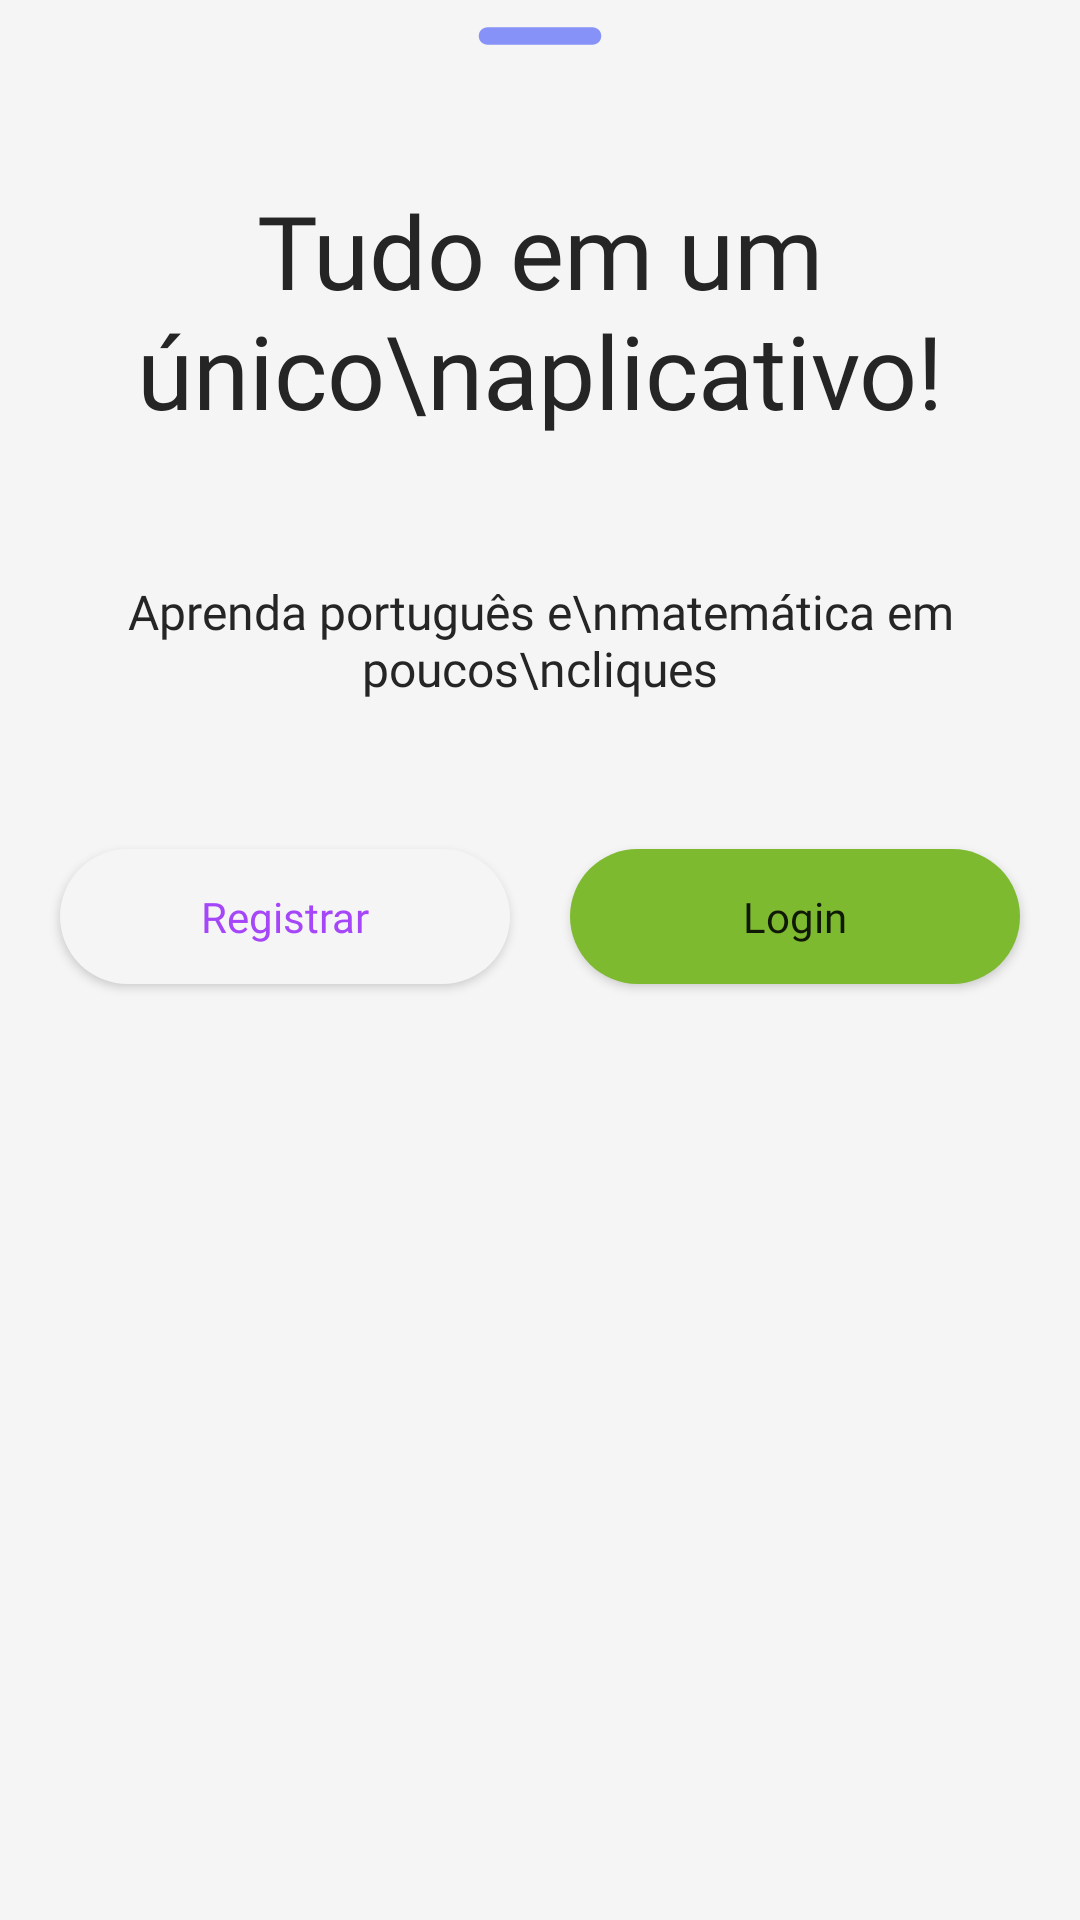

Android layout source for this screen:
<!-- AndroidManifest.xml: application theme Theme.IStudy -->
<!-- res/layout/dialog_tela_inicial.xml -->
<?xml version="1.0" encoding="utf-8"?>
<LinearLayout xmlns:android="http://schemas.android.com/apk/res/android"
    xmlns:app="http://schemas.android.com/apk/res-auto"
    xmlns:tools="http://schemas.android.com/tools"
    android:orientation="vertical"
    android:layout_width="match_parent"
    android:layout_height="match_parent"
    android:background="@color/aristofany_white">

    <ImageView
        android:layout_width="70dp"
        android:layout_height="wrap_content"
        android:src="@drawable/ic_round_remove_24"
        android:layout_gravity="center|top"
        android:scaleType="centerCrop"/>

    <androidx.constraintlayout.widget.ConstraintLayout
        android:layout_width="match_parent"
        android:layout_height="353dp">

        <TextView
            android:id="@+id/tvTitulo"
            android:layout_width="wrap_content"
            android:layout_height="wrap_content"
            android:fontFamily="@font/lexend_semiboldttf"
            android:text="Tudo em um único\naplicativo!"
            android:textAlignment="center"
            android:textColor="@color/aristofany_black"
            android:textSize="34sp"
            app:layout_constraintBottom_toTopOf="@id/tvSubtitulo"
            app:layout_constraintEnd_toEndOf="parent"
            app:layout_constraintStart_toStartOf="parent"
            app:layout_constraintTop_toTopOf="parent" />

        <TextView
            android:id="@+id/tvSubtitulo"
            android:layout_width="wrap_content"
            android:layout_height="wrap_content"
            android:fontFamily="@font/inter_regularttf"
            android:text="Aprenda português e\nmatemática em poucos\ncliques"
            android:textAlignment="center"
            android:textSize="16sp"
            android:textColor="@color/aristofany_black"
            android:layout_marginTop="10dp"
            app:layout_constraintBottom_toTopOf="@+id/botoes"
            app:layout_constraintEnd_toEndOf="parent"
            app:layout_constraintStart_toStartOf="parent"
            app:layout_constraintTop_toBottomOf="@id/tvTitulo" />

        <androidx.constraintlayout.widget.ConstraintLayout
            android:id="@+id/botoes"
            android:layout_width="match_parent"
            android:layout_height="70dp"
            app:layout_constraintBottom_toBottomOf="parent"
            app:layout_constraintEnd_toEndOf="parent"
            app:layout_constraintStart_toStartOf="parent"
            app:layout_constraintTop_toBottomOf="@+id/tvSubtitulo">

            <Button
                android:id="@+id/btnRegistrar"
                android:layout_width="150dp"
                android:layout_height="45dp"
                android:background="@drawable/borda_redonda_port"
                android:fontFamily="@font/inter_regularttf"
                android:text="Registrar"
                android:textAppearance="@style/TextAppearance.AppCompat.Body1"
                android:drawableEnd="@drawable/ic_arrow_right"
                android:drawableTint="@color/istudy_roxo"
                android:textColor="@color/istudy_roxo"
                app:backgroundTint="@color/aristofany_white"
                app:layout_constraintBottom_toBottomOf="parent"
                app:layout_constraintEnd_toStartOf="@+id/btnLogin"
                app:layout_constraintStart_toStartOf="parent"
                app:layout_constraintTop_toTopOf="parent"
                app:srcCompat="@drawable/ic_arrow_left"
                tools:srcCompat="@drawable/ic_arrow_left" />

            <Button
                android:id="@+id/btnLogin"
                android:layout_width="150dp"
                android:layout_height="45dp"
                android:background="@drawable/botao_matematica"
                android:drawableEnd="@drawable/ic_arrow_right"
                android:drawableTint="@color/aristofany_white"
                android:fontFamily="@font/inter_regularttf"
                android:text="Login"
                android:textAppearance="@style/TextAppearance.AppCompat.Body1"
                app:backgroundTint="@color/istudy_verde"
                app:layout_constraintBottom_toBottomOf="parent"
                app:layout_constraintEnd_toEndOf="parent"
                app:layout_constraintStart_toEndOf="@+id/btnRegistrar"
                app:layout_constraintTop_toTopOf="parent" />

        </androidx.constraintlayout.widget.ConstraintLayout>
    </androidx.constraintlayout.widget.ConstraintLayout>


</LinearLayout>
<!-- resources referenced by this layout -->
<resources>
  <color name="aristofany_black">#262525</color>
  <color name="aristofany_white">#F5F5F5</color>
  <color name="istudy_roxo">#A547F9</color>
  <color name="istudy_verde">#7EBA2F</color>
  <!-- drawable borda_redonda_port (drawable) -->
  <?xml version="1.0" encoding="utf-8"?>
  <selector xmlns:android="http://schemas.android.com/apk/res/android">
      <item>
          <shape android:shape="rectangle">
              <solid android:color="@color/istudy_roxo"/>
              <corners android:radius="28dp"/>
              <padding android:bottom="8dp" android:left="8dp" android:right="8dp" android:top="8dp"/>
          </shape>
      </item>
  </selector>
  <!-- drawable botao_matematica (drawable) -->
  <?xml version="1.0" encoding="utf-8"?>
  <shape xmlns:android="http://schemas.android.com/apk/res/android"
      android:shape="rectangle" >
      <gradient
          android:startColor="#7EBA2F"
          android:endColor="#7EBA2F"/>
      <corners android:radius="38dp" >
  
      </corners>
  </shape>
  <!-- drawable ic_round_remove_24 (drawable) -->
  <vector android:height="24dp" android:tint="#8692F7"
      android:viewportHeight="24" android:viewportWidth="24"
      android:width="24dp" xmlns:android="http://schemas.android.com/apk/res/android">
      <path android:fillColor="#9747FF" android:pathData="M18,13H6c-0.55,0 -1,-0.45 -1,-1s0.45,-1 1,-1h12c0.55,0 1,0.45 1,1s-0.45,1 -1,1z"/>
  </vector>
  <style name="Theme.IStudy" parent="Theme.MaterialComponents.DayNight.DarkActionBar">
          
          <item name="colorPrimary">@color/purple_500</item>
          <item name="colorPrimaryVariant">@color/istudy_roxo</item>
          <item name="colorOnPrimary">@color/white</item>
          
          <item name="colorSecondary">@color/teal_200</item>
          <item name="colorSecondaryVariant">@color/teal_700</item>
          <item name="colorOnSecondary">@color/black</item>
          
          <item name="android:statusBarColor">?attr/colorOnPrimary</item>
          
      </style>
  <color name="purple_500">#FF6200EE</color>
  <color name="white">#FFFFFFFF</color>
  <color name="teal_200">#FF03DAC5</color>
  <color name="teal_700">#FF018786</color>
  <color name="black">#FF000000</color>
</resources>
